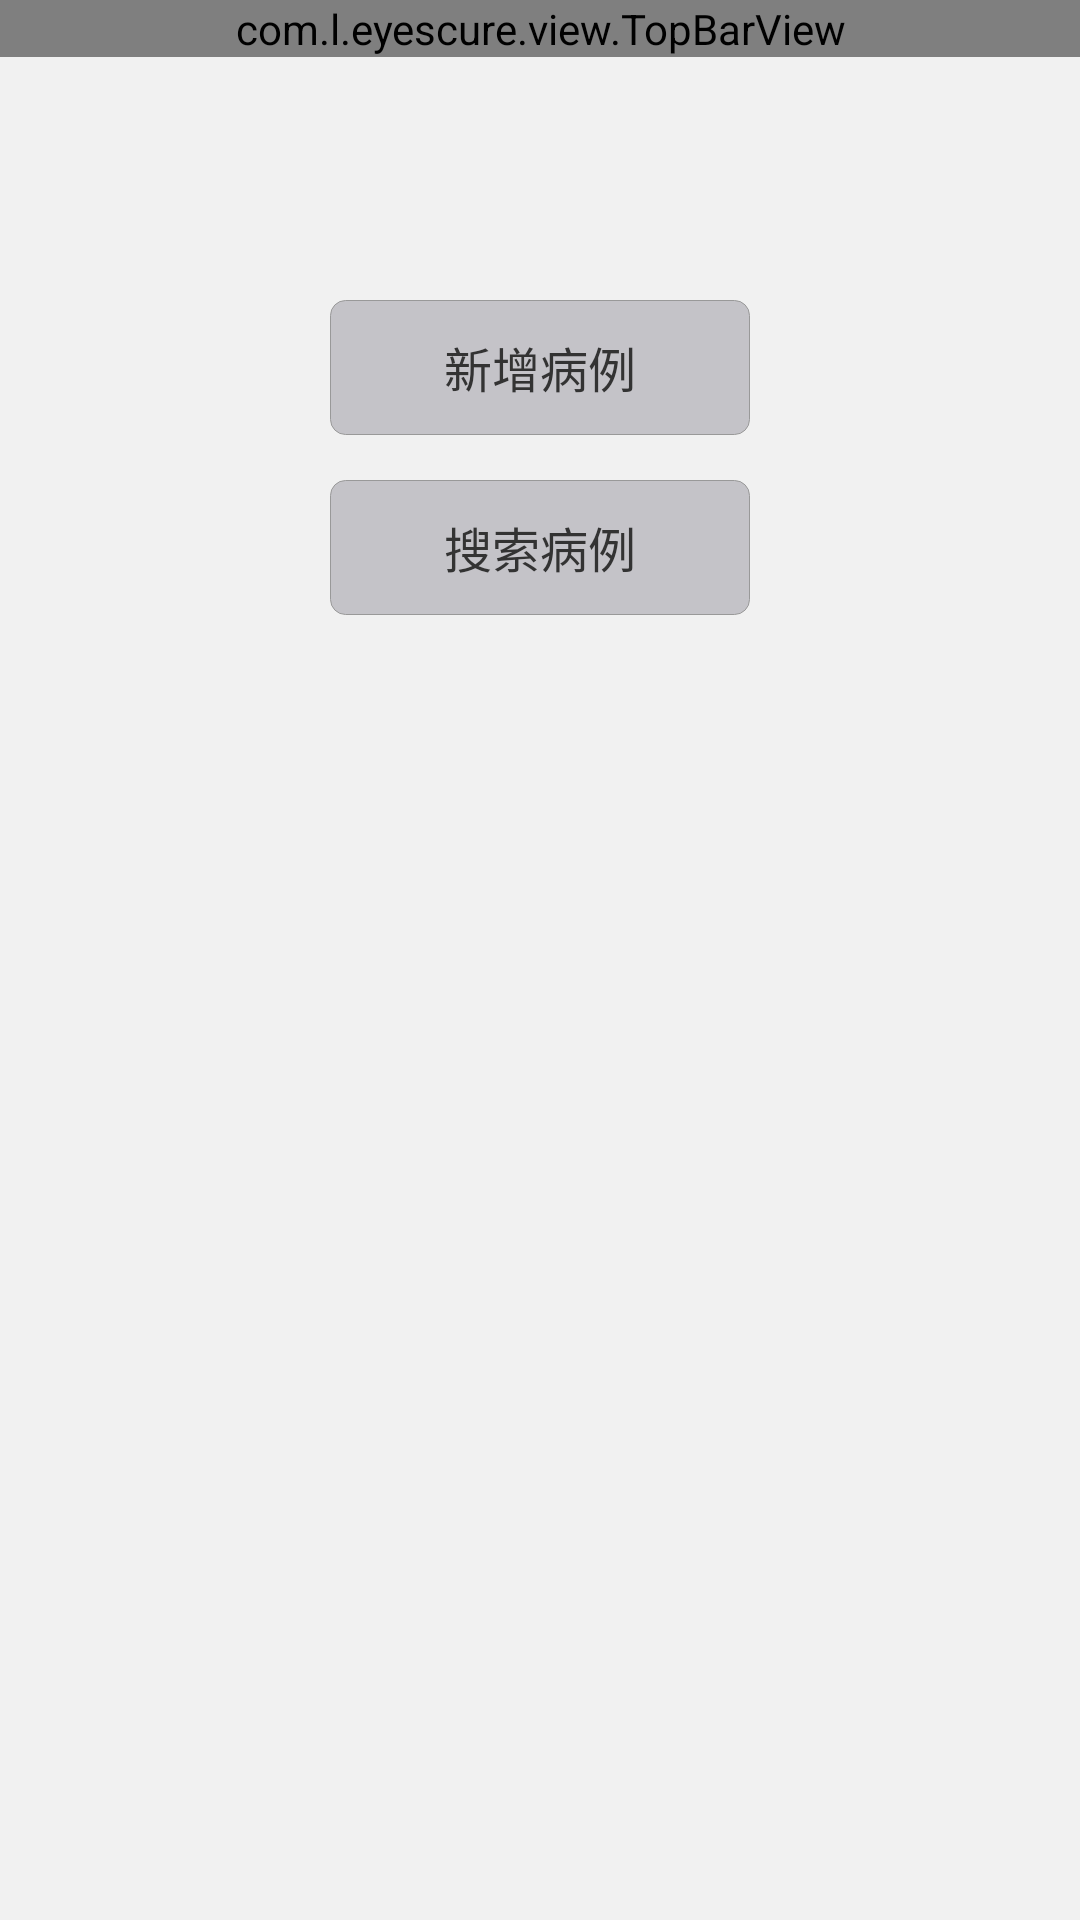

Layout XML and referenced resources for this Android screen:
<!-- AndroidManifest.xml: application theme android:Theme.NoTitleBar -->
<!-- res/layout/activity_file.xml -->
<?xml version="1.0" encoding="utf-8"?>
<RelativeLayout xmlns:android="http://schemas.android.com/apk/res/android"
    android:layout_width="match_parent"
    android:layout_height="match_parent"
    android:background="@color/main_bg">
    <com.l.eyescure.view.TopBarView
        android:id="@+id/file_view_top"
        android:layout_width="match_parent"
        android:layout_height="wrap_content"/>
    <TextView
        android:id="@+id/file_add"
        android:layout_width="140dp"
        android:layout_height="45dp"
        android:layout_centerHorizontal="true"
        android:layout_marginTop="100dp"
        android:gravity="center"
        android:textColor="@color/text333"
        android:textSize="16sp"
        android:background="@drawable/login_btn1_bg"
        android:text="新增病例"/>
    <TextView
        android:id="@+id/file_search"
        android:layout_width="140dp"
        android:layout_height="45dp"
        android:textSize="16sp"
        android:gravity="center"
        android:layout_centerHorizontal="true"
        android:layout_marginTop="15dp"
        android:layout_below="@id/file_add"
        android:textColor="@color/text333"
        android:background="@drawable/login_btn1_bg"
        android:text="搜索病例"/>
    


</RelativeLayout>
<!-- resources referenced by this layout -->
<resources>
  <color name="main_bg">#f1f1f1</color>
  <color name="text333">#333333</color>
  <!-- drawable login_btn1_bg (drawable) -->
  <?xml version="1.0" encoding="utf-8"?>
  <selector xmlns:android="http://schemas.android.com/apk/res/android" >
      <item android:state_pressed="true">
          <shape >
              <corners android:radius="5dp"/>
              <solid android:color="#777777"/>
              <stroke
                  android:width="1px"
                  android:color="#999999" />
          </shape>
      </item>
      <item>
          <shape >
              <corners android:radius="5dp"/>
              <solid android:color="#c4c3c8"/>
              <stroke
                  android:width="1px"
                  android:color="#999999" />
          </shape>
      </item>
  
  </selector>
</resources>
